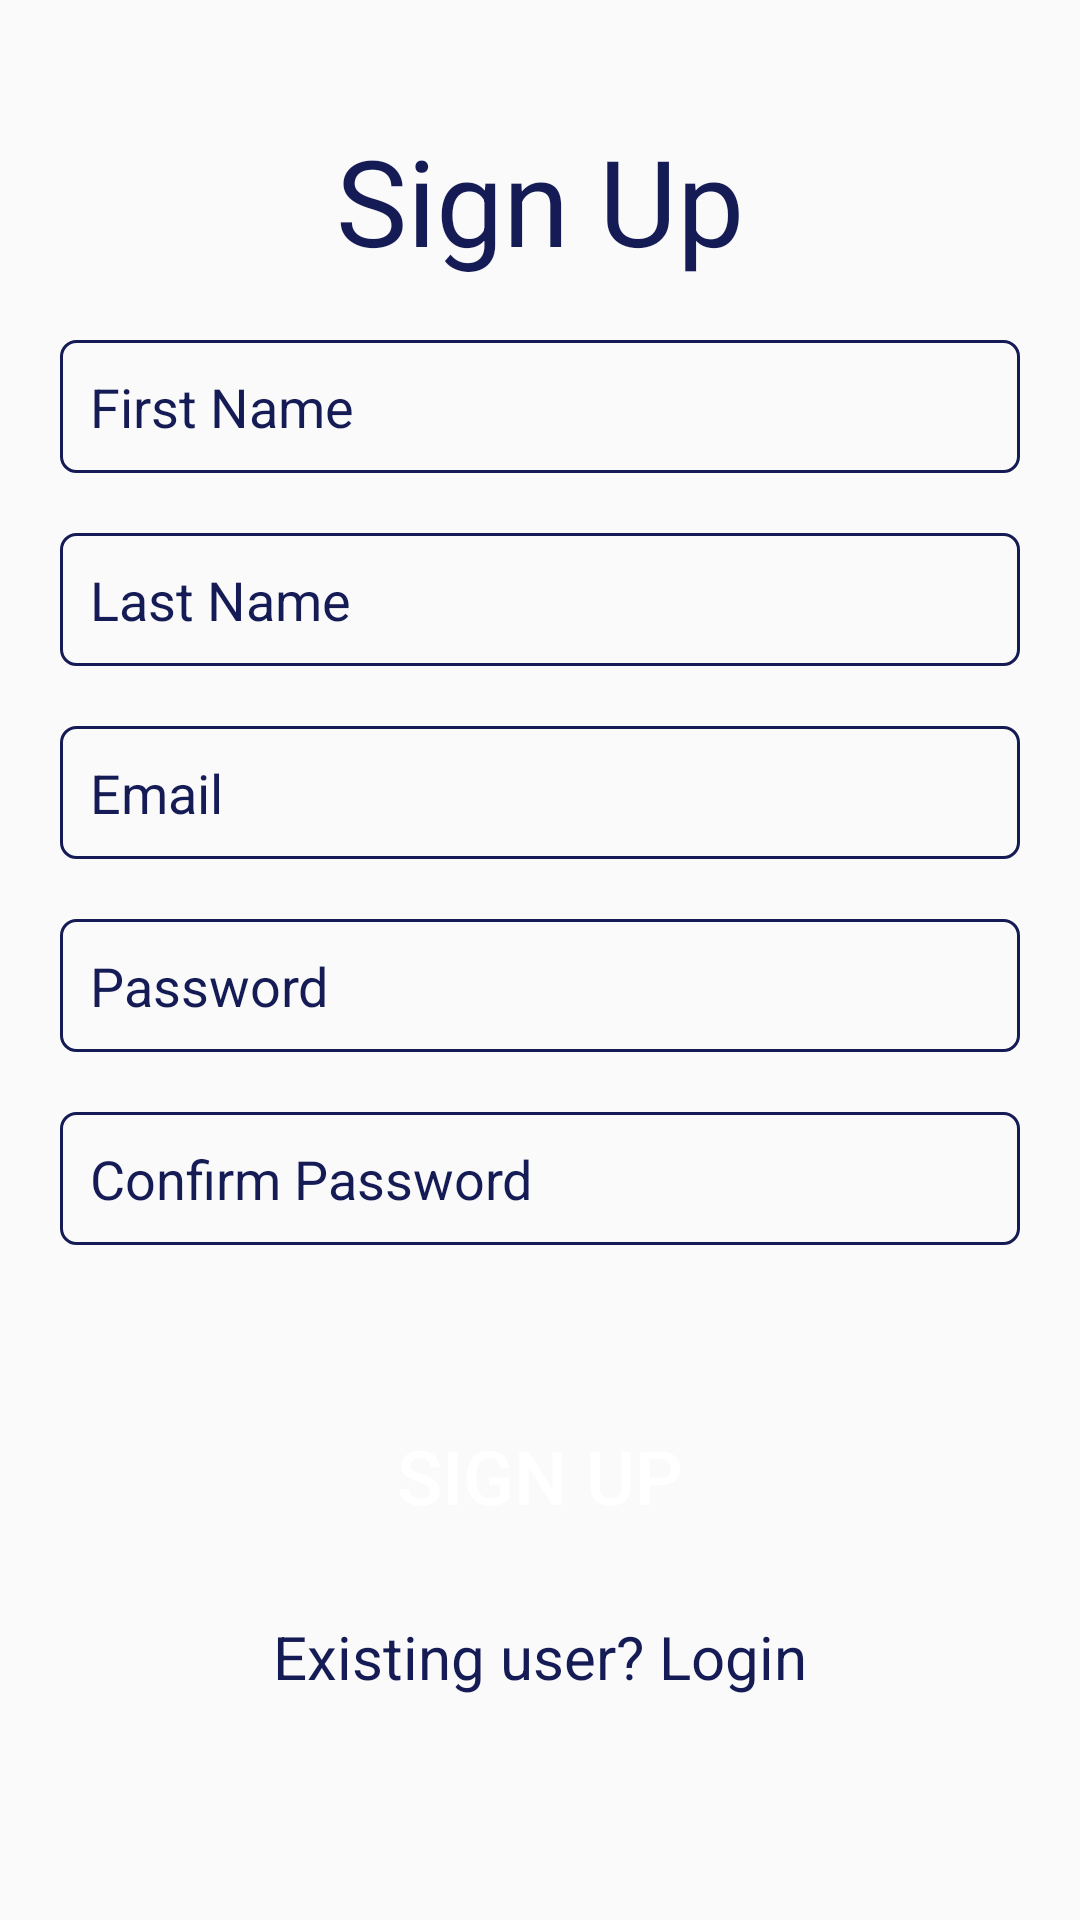

Produce the Android XML layout that renders to this screen, including the resource entries it uses.
<!-- AndroidManifest.xml: application theme AppTheme -->
<!-- res/layout/activity_sign_up.xml -->
<?xml version="1.0" encoding="utf-8"?>
<ScrollView xmlns:android="http://schemas.android.com/apk/res/android"
    xmlns:tools="http://schemas.android.com/tools"
    android:layout_width="match_parent"
    android:layout_height="wrap_content">

    <LinearLayout
        android:layout_width="match_parent"
        android:layout_height="wrap_content"
        android:orientation="vertical"
        tools:context=".SignUp">

        <TextView
            android:id="@+id/signup"
            android:layout_width="wrap_content"
            android:layout_height="wrap_content"
            android:layout_gravity="center"
            android:layout_marginTop="40dp"
            android:text="@string/signup"
            android:textColor="@color/colorPrimary"
            android:textSize="40sp" />

        <EditText
            android:id="@+id/fname"
            style="@style/signup"
            android:hint="@string/firstname" />

        <EditText
            android:id="@+id/lname"
            style="@style/signup"
            android:hint="@string/lastname" />

        <EditText
            android:id="@+id/email"
            style="@style/signup"
            android:hint="@string/Email" />

        <EditText
            android:textAlignment="viewStart"
            android:id="@+id/password"
            style="@style/signup"
            android:gravity="start"
            android:hint="@string/password"
            android:inputType="textPassword" />


        <EditText
            android:textAlignment="viewStart"
            android:id="@+id/confirmpassword"
            style="@style/signup"
            android:hint="@string/confirmpass"
            android:inputType="textPassword" />

        <Button
            android:id="@+id/signupbtn"
            android:layout_width="wrap_content"
            android:layout_height="wrap_content"
            android:layout_gravity="center"
            android:layout_marginTop="50dp"
            android:background="@drawable/ovalbtn"
            android:onClick="signUpUser"
            android:paddingStart="30dp"
            android:paddingTop="10dp"
            android:paddingEnd="30dp"
            android:paddingBottom="10dp"
            android:text="@string/signup"
            android:textColor="@color/colorwhite"
            android:textSize="25sp" />

        <ProgressBar
            android:id="@+id/progress"
            android:layout_width="wrap_content"
            android:layout_height="wrap_content"
            android:layout_gravity="center"
            android:layout_marginTop="50dp"
            android:indeterminateTint="@color/colorPrimary"
            android:visibility="gone"
            tools:visibility="visible" />

        <TextView
            android:id="@+id/existuser"
            android:layout_width="wrap_content"
            android:layout_height="wrap_content"
            android:layout_gravity="center"
            android:layout_marginTop="20dp"
            android:onClick="openLoginActivity"
            android:text="@string/existuser"
            android:textColor="@color/colorPrimary"
            android:textSize="20sp" />

    </LinearLayout>

</ScrollView>
<!-- resources referenced by this layout -->
<resources>
  <color name="colorPrimary">#151B54</color>
  <color name="colorwhite">#FFFFFF</color>
  <string name="Email"> Email </string>
  <string name="confirmpass">Confirm Password </string>
  <string name="existuser"> Existing user? Login </string>
  <string name="firstname"> First Name </string>
  <string name="lastname"> Last Name </string>
  <string name="password"> Password </string>
  <string name="signup">Sign Up </string>
  <style name="signup">
          <item name="android:layout_width">match_parent</item>
          <item name="android:layout_height">wrap_content</item>
          <item name="android:textColorHint">@color/colorPrimary</item>
          <item name="android:padding">10dp</item>
          <item name="android:layout_marginEnd">20dp</item>
          <item name="android:layout_marginStart">20dp</item>
          <item name="android:layout_marginTop">20dp</item>
          <item name="android:background">@drawable/oval</item>
      </style>
  <style name="AppTheme" parent="Theme.AppCompat.Light.DarkActionBar">
          
          <item name="colorPrimary">@color/colorPrimary</item>
          <item name="colorPrimaryDark">@color/colorPrimaryDark</item>
          <item name="colorAccent">@color/colorAccent</item>
      </style>
  <!-- drawable oval (drawable) -->
  <?xml version="1.0" encoding="utf-8"?>
  <selector xmlns:android="http://schemas.android.com/apk/res/android">
      <item>
          <shape android:shape="rectangle">
              <solid android:color="@android:color/transparent" />
              <stroke android:width="1dp" android:color="@color/colorPrimary" />
              <corners android:radius="5dp" />
  
          </shape>
      </item>
  </selector>
  <color name="colorPrimaryDark">#3700B3</color>
  <color name="colorAccent">#03DAC5</color>
</resources>
